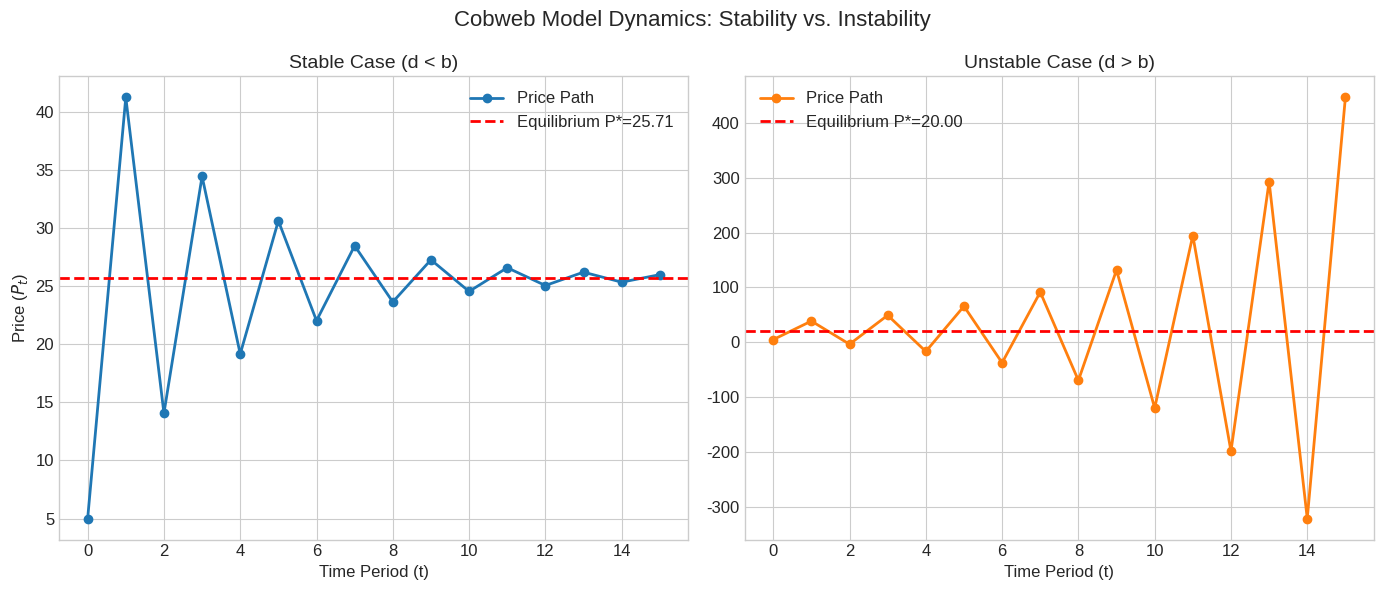

This chart was generated by the following Python code: (Note: this script raises an exception after producing the figure.)
# --- Global Notebook Setup ---
import numpy as np
import matplotlib.pyplot as plt
import seaborn as sns

# Apply the standard course style for all plots
plt.style.use('seaborn-v0_8-whitegrid')
plt.rcParams.update({
    'figure.figsize': (10, 6),
    'font.size': 12,
    'axes.titlesize': 16,
    'axes.labelsize': 12,
    'lines.linewidth': 2,
    'lines.markersize': 6
})
%config InlineBackend.figure_format = 'retina'  # High-res plots

class CobwebModel:
    """
    A class representing the Cobweb Model of supply and demand with adaptive expectations.
    
    This model demonstrates the concept of a fixed point in a dynamic system. 
    Prices evolve according to the interaction of supply (based on lagged prices) 
    and demand (based on current prices).
    """
    def __init__(self, a, b, c, d):
        """
        Initialize the model parameters.
        
        Parameters:
        a (float): Intercept of the demand curve (Qd = a - bP)
        b (float): Slope of the demand curve (> 0)
        c (float): Intercept of the supply curve (Qs = c + dP_lagged)
        d (float): Slope of the supply curve (> 0)
        """
        self.a = a
        self.b = b
        self.c = c
        self.d = d

    def step(self, p_last):
        """
        Calculates the current price based on the last period's price.
        This corresponds to the operator T(p).
        """
        # The market clearing condition Qd = Qs implies:
        # a - b * p_current = c + d * p_last
        # Solving for p_current:
        p_current = (self.a - self.c) / self.b - (self.d / self.b) * p_last
        return p_current

    def find_analytical_equilibrium(self):
        """
        Calculates the analytical fixed point P* where P* = T(P*).
        """
        # P* = (a - c) / (b + d)
        return (self.a - self.c) / (self.b + self.d)

    def simulate(self, p0, periods):
        """
        Simulates the price path for a given number of periods.
        """
        prices = [p0]
        p = p0
        for _ in range(periods):
            p = self.step(p)
            prices.append(p)
        return prices

# --- Simulation and Visualization ---

# 1. Define Parameters
a, b = 100, 2.0  # Demand parameters
c = 10           # Supply intercept

# 2. Create Models
# Stable Case: d < b (Supply slope < Demand slope)
stable_model = CobwebModel(a=a, b=b, c=c, d=1.5)

# Unstable Case: d > b (Supply slope > Demand slope)
unstable_model = CobwebModel(a=a, b=b, c=c, d=2.5)

# 3. Run Simulations
p0 = 5.0
periods = 15
prices_stable = stable_model.simulate(p0, periods)
prices_unstable = unstable_model.simulate(p0, periods)

# 4. Calculate Analytical Equilibria
eq_stable = stable_model.find_analytical_equilibrium()
eq_unstable = unstable_model.find_analytical_equilibrium()

# 5. Plot Results
fig, axes = plt.subplots(1, 2, figsize=(14, 6))

# Stable Plot
axes[0].plot(prices_stable, 'o-', label='Price Path', color='tab:blue')
axes[0].axhline(eq_stable, color='red', linestyle='--', label=f'Equilibrium P*={eq_stable:.2f}')
axes[0].set_title('Stable Case (d < b)', fontsize=14)
axes[0].set_xlabel('Time Period (t)')
axes[0].set_ylabel('Price ($P_t$)')
axes[0].legend()
axes[0].grid(True)

# Unstable Plot
axes[1].plot(prices_unstable, 'o-', label='Price Path', color='tab:orange')
axes[1].axhline(eq_unstable, color='red', linestyle='--', label=f'Equilibrium P*={eq_unstable:.2f}')
axes[1].set_title('Unstable Case (d > b)', fontsize=14)
axes[1].set_xlabel('Time Period (t)')
axes[1].legend()
axes[1].grid(True)

plt.suptitle('Cobweb Model Dynamics: Stability vs. Instability', fontsize=16)
plt.tight_layout()
plt.show()

# Let's model a simple 3-sector economy: Agriculture, Manufacturing, and Services.
# The technology matrix A shows the input requirements for each sector.
# Rows represent inputs, columns represent outputs.
# For example, A[0, 1] is the amount of Agriculture goods needed to produce $1 of Manufacturing goods.
A = np.array([
    [0.2, 0.3, 0.1],  # Inputs from Agriculture to produce $1 of (Agri, Manuf, Serv)
    [0.1, 0.3, 0.2],  # Inputs from Manufacturing
    [0.1, 0.1, 0.3]   # Inputs from Services
])

# The final demand vector d represents consumption, government spending, and exports.
d = np.array([100, 200, 300]) # Final demand for (Agri, Manuf, Serv) in Billions

# --- Solve the Model ---
# 1. Create the (I - A) matrix
I = np.identity(3)
I_minus_A = I - A

# 2. Calculate the Leontief Inverse
leontief_inverse = np.linalg.inv(I_minus_A)

# 3. Calculate the required gross output x
x = leontief_inverse @ d

# --- Print Results ---
print("Technology Matrix (A):\n", A)
print("\nFinal Demand (d):\n", d)
print("\nLeontief Inverse (I - A)^-1:\n", leontief_inverse.round(3))
print("\nRequired Gross Output (x):\n", x.round(2))

print("\nInterpretation:")
print(f"To meet the final demand, the economy must produce a gross output of:")
print(f"- ${x[0]:.2f}B in Agriculture")
print(f"- ${x[1]:.2f}B in Manufacturing")
print(f"- ${x[2]:.2f}B in Services")

# Verification: Check if x = Ax + d holds
total_demand = A @ x + d
print("\nVerification (Gross Output == Total Demand):", np.allclose(x, total_demand))

# Set seed for reproducibility of random data
np.random.seed(42)
n_obs = 100 # Number of observations (e.g., time periods)

# --- Regime 1: Stable Income Process ---
# This represents a policy regime where income changes are persistent (e.g., career progression).
# Rational agents expect income changes to be mostly permanent.
# We model this as a random walk, where each period's income builds on the last.
permanent_income_shocks = np.random.randn(n_obs).cumsum() # Cumulative sum creates persistence
income_regime1 = 100 + permanent_income_shocks
# In this world, the true Marginal Propensity to Consume (MPC) out of current income is high (0.8)
# because a change in current income signals a change in permanent income.
consumption_regime1 = 20 + 0.8 * income_regime1 + np.random.randn(n_obs) # Add some random noise

# --- Regime 2: Transitory Income Process ---
# A new policy regime is introduced (e.g., one-off stimulus checks).
# Income shocks are now purely temporary and have no bearing on future income.
transitory_income_shocks = np.random.randn(n_obs) * 5 # Shocks are larger but not persistent
income_regime2 = 100 + transitory_income_shocks
# In this world, the true MPC is very low (0.1) because rational agents will save
# most of the temporary windfall rather than consume it.
consumption_regime2 = 20 + 0.1 * income_regime2 + np.random.randn(n_obs) # Add some random noise

# --- The Econometrician's Mistake ---
# 1. Estimate the consumption function using data ONLY from the first, stable regime.
# The econometrician observes a strong relationship between consumption and income.
import statsmodels.api as sm

X = sm.add_constant(income_regime1) # Add a constant for the intercept term in the regression
model_regime1 = sm.OLS(consumption_regime1, X)
results_regime1 = model_regime1.fit()
beta_0_estimated, beta_1_estimated = results_regime1.params
print(f"Estimated MPC from Regime 1 data: {beta_1_estimated:.3f} (The true parameter was 0.8)")

# 2. Use this flawed model to predict the effect of the policy in Regime 2.
# The econometrician wrongly assumes the MPC parameter (beta_1) is a deep, structural constant.
# They use the MPC estimated from Regime 1 to predict consumption in Regime 2.
predicted_consumption_regime2 = beta_0_estimated + beta_1_estimated * income_regime2

# --- Plotting the Results to Visualize the Failure ---
fig, ax = plt.subplots(figsize=(12, 7))

# Plot the actual, true data from Regime 2 (the low-MPC world)
ax.scatter(income_regime2, consumption_regime2, label='Actual Behavior in Regime 2 (True MPC=0.1)', alpha=0.8, s=50)

# Plot the econometrician's incorrect prediction for Regime 2
ax.plot(income_regime2, predicted_consumption_regime2, 'r-', lw=2.5, 
        label=f'Model Prediction based on Regime 1 (Estimated MPC={beta_1_estimated:.3f})')

ax.set_title('The Lucas Critique: Policy-Dependent Parameters', fontsize=16)
ax.set_xlabel('Income', fontsize=12)
ax.set_ylabel('Consumption', fontsize=12)
ax.legend(fontsize=11)
plt.show()

print("The plot starkly illustrates the failure. The red prediction line, based on the old policy regime's high MPC, \n",
      "systematically over-predicts the consumption response to income changes in the new regime. \n",
      "The underlying behavior (the true MPC) changed with the policy, invalidating the model for policy evaluation.")
